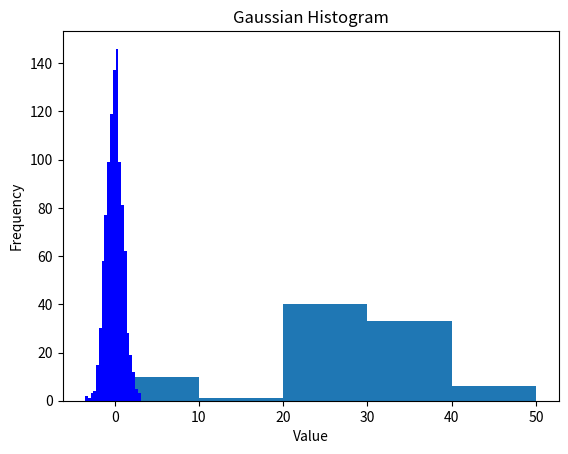

This chart was generated by the following Python code: (Note: this script raises an exception after producing the figure.)
# -*- coding: utf-8 -*-
"""
Created on Sun Sep 24 18:03:56 2017

@author: BALASUBRAMANIAM
"""

import matplotlib.pyplot as plt
import numpy as np
'''
0-10  -1 with weight 10
10-20 -11 with weight 1
20-30 -21 with weight 40 and so on....
'''

plt.hist([1,11,21,31,41], bins=[0,10,20,30,40,50], weights=[10,1,40,33,6]);
plt.title("Gaussian Histogram")
plt.xlabel("Value")
plt.ylabel("Frequency")




#number of bins equals to take the square root of the total number of values in your distribution.
#If False, the result will contain the number of samples in each bin. 
#If True, the result is the value of the probability density function at the bin, 
#normalized such that the integral over the range is 1
'''
gaussian_numbers = np.random.randn(10) #generates 10 random numbers
print(gaussian_numbers)
plt.hist(gaussian_numbers,25,normed=True) # data,bin,probability distribution
plt.title("Gaussian Histogram")
plt.xlabel("Value")
plt.ylabel("Frequency")
'''

import matplotlib.pyplot as plt
from numpy.random import normal, uniform
gaussian_numbers = normal(size=1000)
uniform_numbers = uniform(low=-3, high=3, size=1000)
plt.hist(gaussian_numbers, bins=20, histtype='stepfilled', normed=True, color='b', label='Gaussian')
plt.hist(uniform_numbers, bins=20, histtype='stepfilled', normed=True, color='r', alpha=0.5, label='Uniform')
plt.title("Gaussian/Uniform Histogram")
plt.xlabel("Value")
plt.ylabel("Probability")
plt.legend()
#plt.show()

